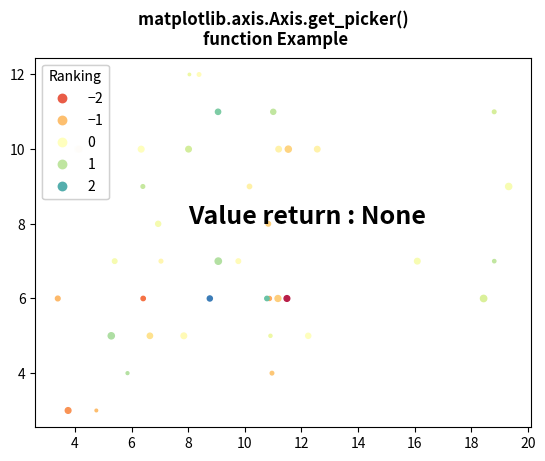

This chart was generated by the following Python code:
# Implementation of matplotlib function
from matplotlib.axis import Axis
import numpy as np
import matplotlib.pyplot as plt

np.random.seed(19680801)

volume = np.random.rayleigh(7, size=40)
amount = np.random.poisson(7, size=40)
ranking = np.random.normal(size=40)
price = np.random.uniform(1, 7, size=40)

fig, ax = plt.subplots()

scatter = ax.scatter(volume,
                     amount,
                     c=ranking,
                     s=price * 3,
                     vmin=-3,
                     vmax=3,
                     cmap="Spectral")

legend1 = ax.legend(*scatter.legend_elements(num=5),
                    loc="upper left",
                    title="Ranking")

ax.add_artist(legend1)

ax.text(8, 8, "Value return : "
        + str(Axis.get_picker(ax)),
        fontweight="bold",
        fontsize=18)

fig.suptitle("""matplotlib.axis.Axis.get_picker() 
function Example\n""", fontweight="bold")

plt.show()
